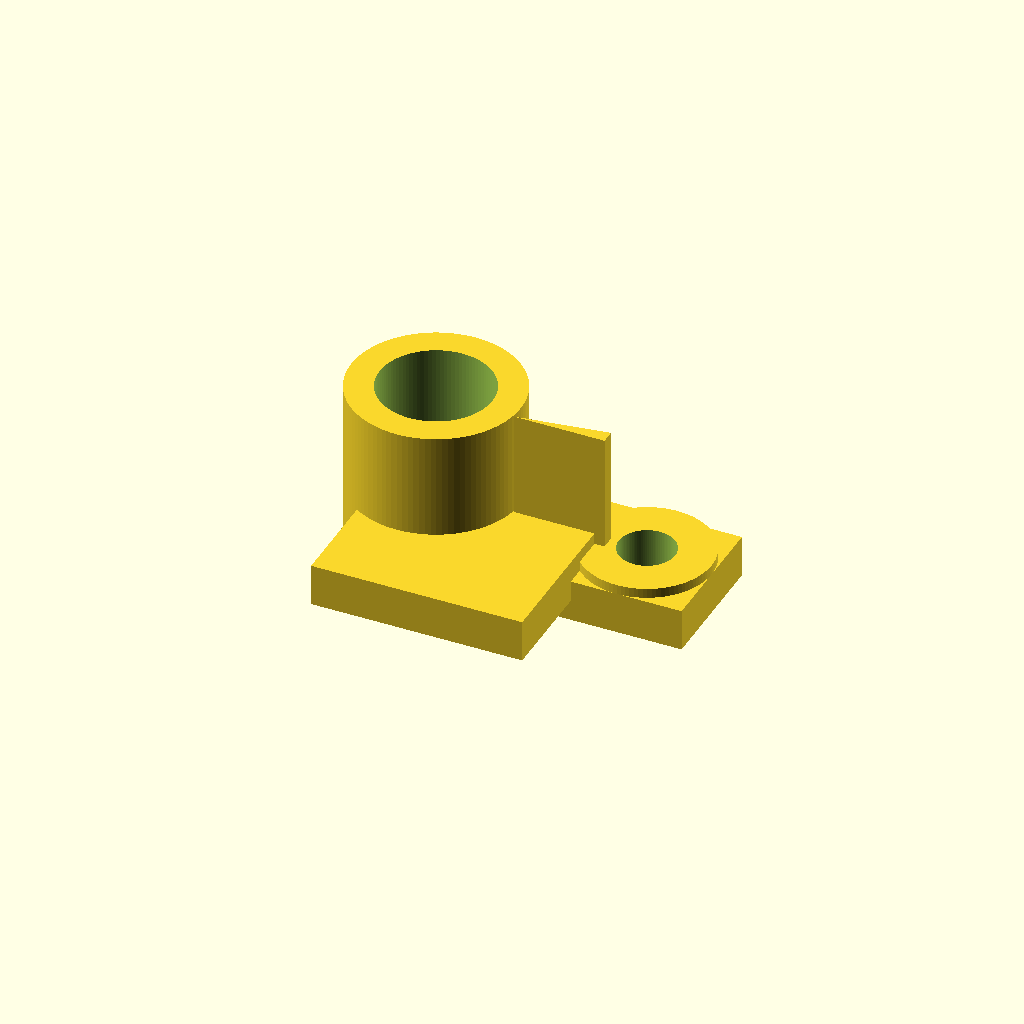
Cell 1: rendered with the file's own defaults.
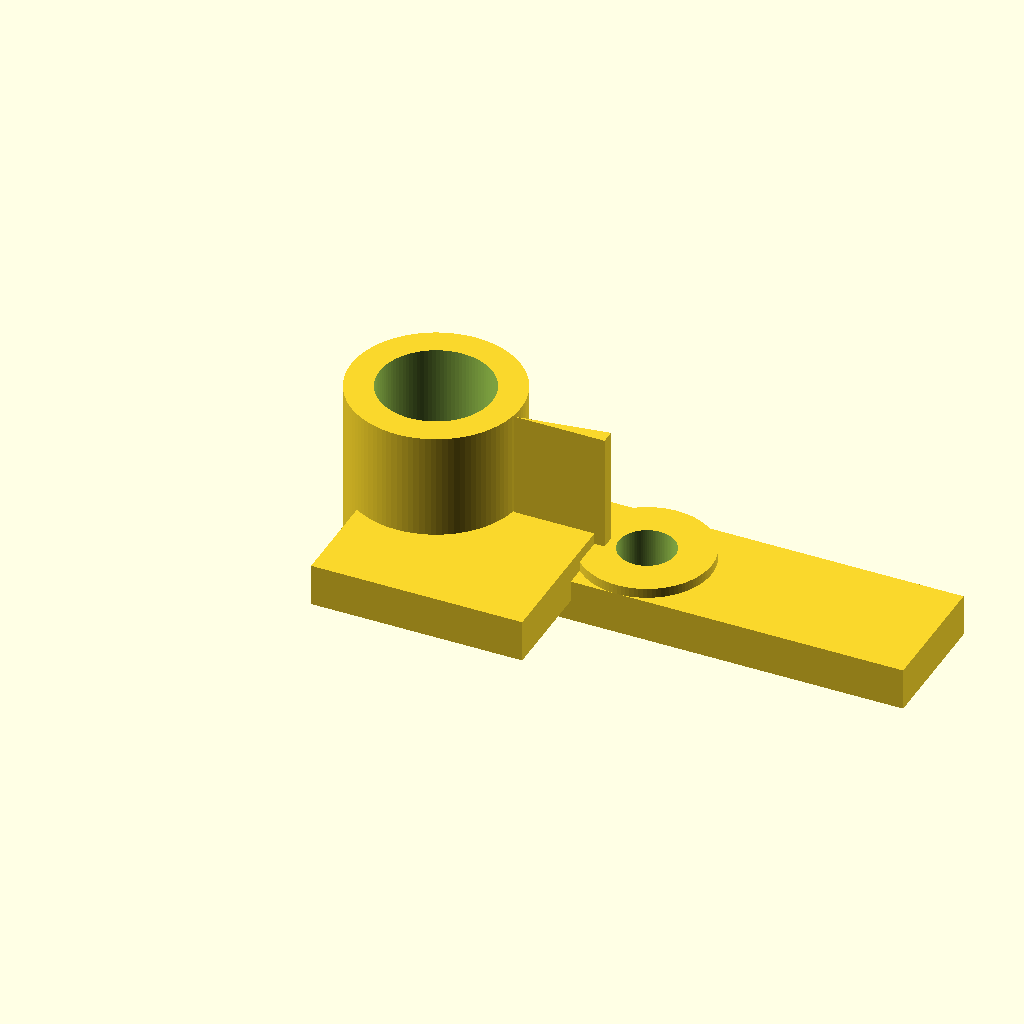
Cell 2: the same model with base_len = 0.682704.
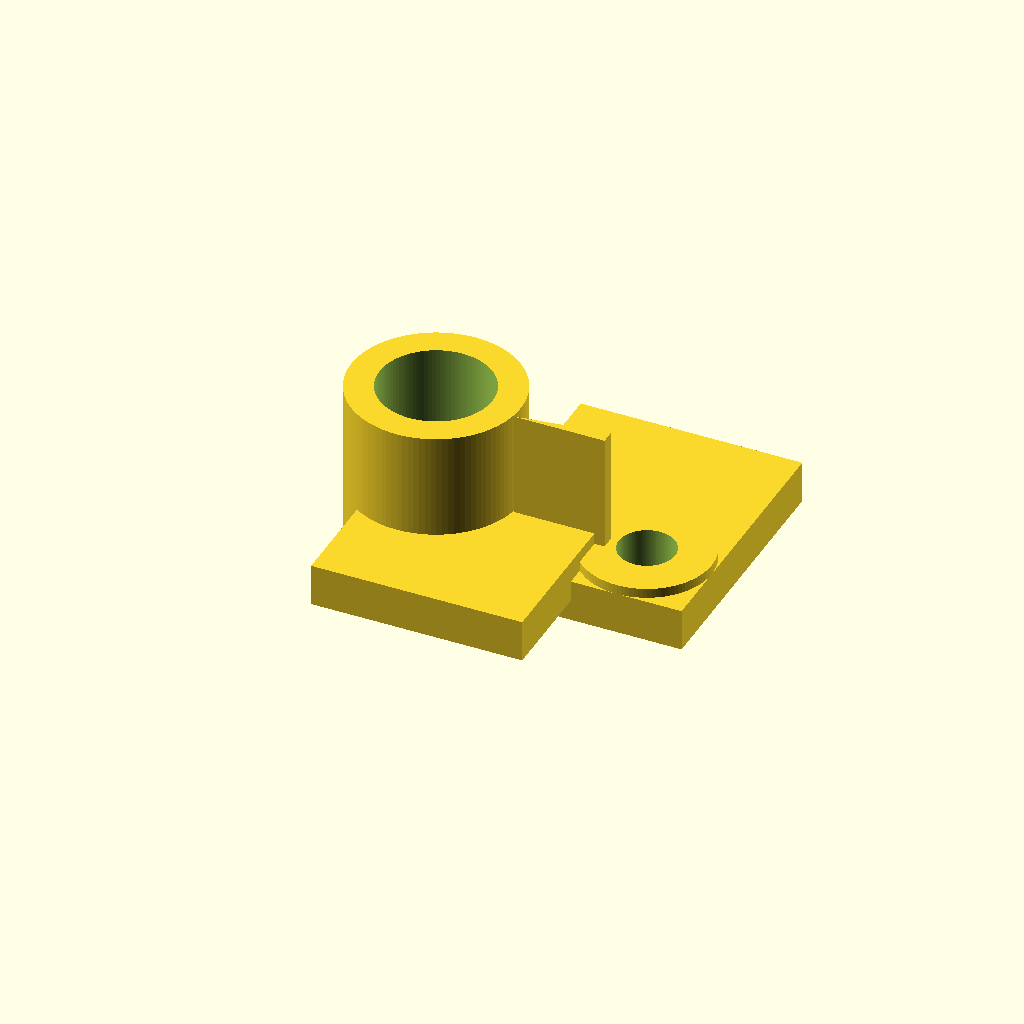
Cell 3: the same model with base_wid = 0.398844.
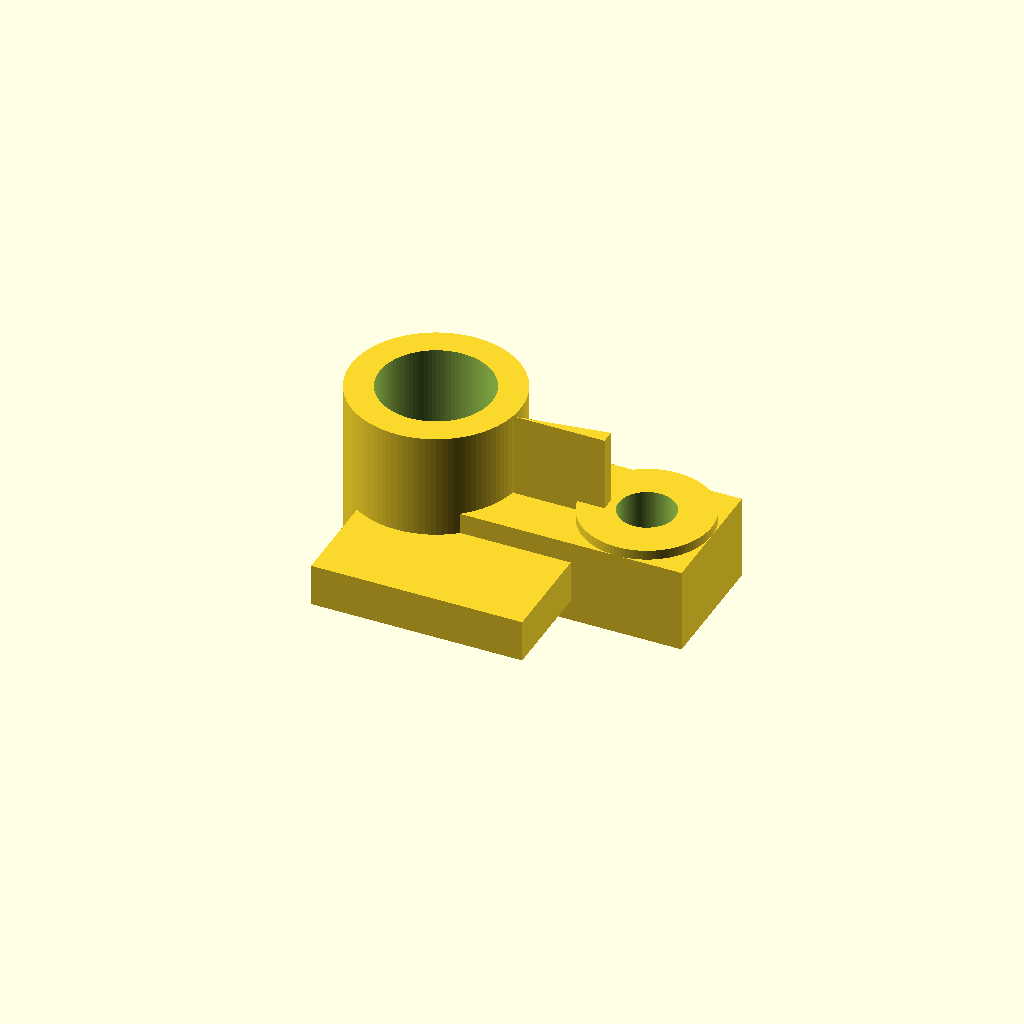
Cell 4: the same model with base_hgt = 0.130058.
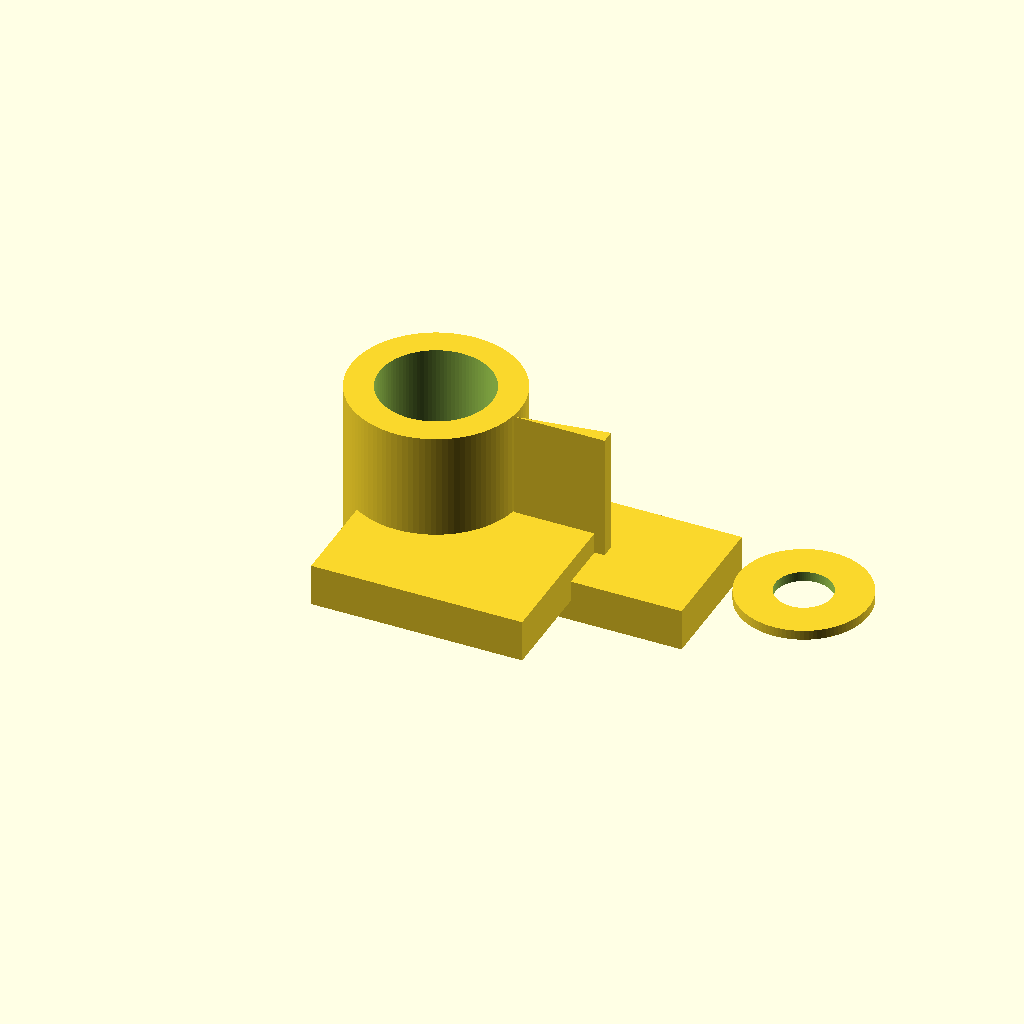
Cell 5: the same model with ann_cx = 0.4832.
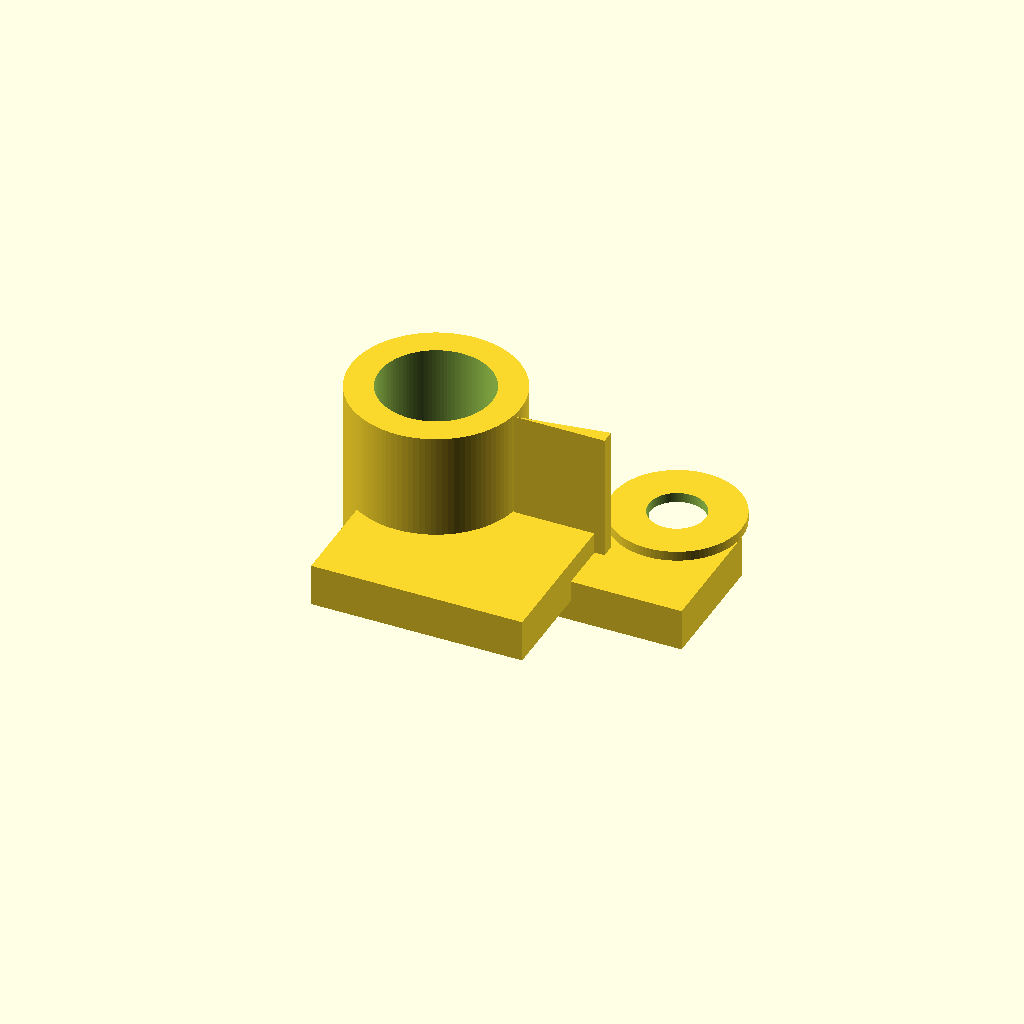
Cell 6 — ann_cy set to 0.1994, the other parameters unchanged.
All cells are drawn from one camera (rotation 55°, 0°, 25°, orthographic, colour scheme Cornfield), so only the parameter changes between them.
OpenSCAD source file projects/P3D-Bench/demo/runs/text2cad_0046_00460772_parametric_openscad_qwen-reason/generated.scad:
// OpenSCAD Parametric Model
$fn = 100;

// Base dimensions
base_len = 0.341352;
base_wid = 0.199422;
base_hgt = 0.065029;

// Annular section parameters
ann_cx = 0.2416;
ann_cy = 0.0997;
ann_r_out = 0.0997;
ann_r_in = 0.0434;
ann_hgt = 0.015;

// Sleeve parameters
slv_cx = -0.0834;
slv_cy = 0.0998;
slv_r_out = 0.1301;
slv_r_in = 0.0867;
slv_hgt = 0.2601;

// Arm parameters
arm_len = 0.325145;
arm_wid = 0.260116;
arm_hgt = 0.1301;
arm_cx = 0.0081;
arm_cy = -0.03035;
arm_z_start = 0.065;

// Web parameters
web_x1 = 0.0466; web_x2 = 0.1863;
web_y1 = 0.0781; web_y2 = 0.0996;
web_z_start = 0.065;
web_z_end = 0.2601;

// Module: Main base block
module base_block() {
    cube([base_len, base_wid, base_hgt]);
}

// Module: Low annular ring on upper surface
module annulus() {
    translate([ann_cx, ann_cy, base_hgt])
        cylinder(h=ann_hgt, r=ann_r_out);
}

// Module: Tall outer sleeve
module sleeve_outer() {
    translate([slv_cx, slv_cy, 0])
        cylinder(h=slv_hgt, r=slv_r_out);
}

// Module: Projecting stepped arm tier
module arm_tier() {
    translate([arm_cx, arm_cy, arm_z_start])
        cube([arm_len, arm_wid, arm_hgt - arm_z_start], center=true);
}

// Module: Triangular web rib
module web_rib() {
    translate([0, 0, web_z_start])
        linear_extrude(height=web_z_end - web_z_start)
            polygon(points=[[web_x1, web_y1], [web_x2, web_y1], [web_x2, web_y2]]);
}

// Module: Full assembly with subtractive features
module model() {
    difference() {
        union() {
            base_block();
            annulus();
            sleeve_outer();
            arm_tier();
            web_rib();
        }
        // Through-hole for annular section
        translate([ann_cx, ann_cy, -1])
            cylinder(h=base_hgt + ann_hgt + 2, r=ann_r_in);
        // Hollow core for sleeve
        translate([slv_cx, slv_cy, -1])
            cylinder(h=slv_hgt + 2, r=slv_r_in);
    }
}

// Render model
model();
Parameter table extracted from the source (name, type, default, range or options):
base_len: number, default 0.341352
base_wid: number, default 0.199422
base_hgt: number, default 0.065029
ann_cx: number, default 0.2416
ann_cy: number, default 0.0997
ann_r_out: number, default 0.0997
ann_r_in: number, default 0.0434
ann_hgt: number, default 0.015
slv_cx: number, default -0.0834
slv_cy: number, default 0.0998
slv_r_out: number, default 0.1301
slv_r_in: number, default 0.0867
slv_hgt: number, default 0.2601
arm_len: number, default 0.325145
arm_wid: number, default 0.260116
arm_hgt: number, default 0.1301
arm_cx: number, default 0.0081
arm_cy: number, default -0.03035
arm_z_start: number, default 0.065
web_z_start: number, default 0.065
web_z_end: number, default 0.2601
